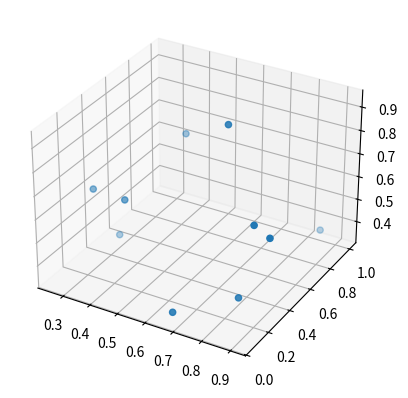

Python code for this plot:
import random
import numpy as np
from matplotlib import pyplot as plt
from mpl_toolkits.mplot3d import Axes3D

fig = plt.figure()
ax = fig.add_subplot(111, projection="3d")

xs = [random.random() for x in range(10)]
ys = [random.random() for x in range(10)]
zs = [random.random() for x in range(10)]
ax.scatter(xs, ys, zs)
plt.show()
